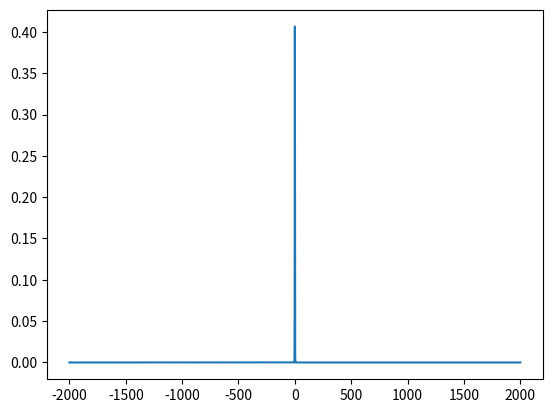

Reproduce this figure in Python.
####################################################################
# Computational Physics, 2017-18 Sem1
# HW-3 Ex-3
#
# [redacted]
# All Rights Reserved.
#
# This program is written as Homework for the Computational Physics
# Course in Peking University, School of Physics.
#
# TO THE MAXIMUM EXTENT PERMITTED BY LAW,
# THIS SOFTWARE IS PROVIDED BY THE AUTHOR "AS IS", WITHOUT ANY EXPRESS
# OR IMPLIED WARRANTIES, INCLUDING, BUT NOT LIMITED TO, IMPLIED WARRANTIES
# OF MERCHANTABILITY AND FITNESS FOR A PARTICULAR PURPOSE.
# IN NO EVENT SHALL THE AUTHOR BE LIABLE FOR ANY DIRECT, INDIRECT, 
# INCIDENTAL, SPECIAL, EXEMPLARY, OR CONSEQUENTIAL DAMAGES 
# (INCLUDING, BUT NOT LIMITED TO, PROCUREMENT OF SUBSTITUTE GOODS OR 
# SERVICES; LOSS OF USE, DATA, OR PROFITS; OR BUSINESS INTERRUPTION) 
# HOWEVER CAUSED AND ON ANY THEORY OF LIABILITY, WHETHER IN CONTRACT, 
# STRICT LIABILITY, OR TORT (INCLUDING NEGLIGENCE OR OTHERWISE) ARISING
# IN ANY WAY OUT OF THE USE OF THIS SOFTWARE, EVEN IF ADVISED OF 
# THE POSSIBILITY OF SUCH DAMAGE.
#
# Copying is strictly prohibited and its usage is solely restricted
# to uses permitted by the author and homework grading.
#
# This program is Python 3 (3.6.2 on MSYS_NT)
# compatible, and does not support Python 2.
#
# Now Playing: Where We Belong - Thomas Fiss
####################################################################

####################################################################
# CONFIGURABLE PARAMETERS
# For HW-3 Ex-3
####################################################################

# x range
xM   = 2000
xMin = -xM
xMax =  xM
dx   = 0.1

# Ansatz for eigenvalue of 1s
offset = 0.67

######### NO USER CONFIGURABLE OPTIONS BEYOND THIS POINT ##########

###################################################################
# Matrix Generators 
# Most Arithmetics have been pre-computed for faster initialization.
NX   = int((xMax - xMin)/dx)

###################################################################
# Tridiagonal Matrix Computational Functions
# Provide lambdas a, b, c defining tridiagonal matrices as
# (a1 b1                          )
# (c1 a2 b2                       )
# (   c2 a3 b3                    )
# (      .. .. ..                 )
# (                           bn-1)
# (                       cn-1  an)

# Multiply by vector
# List triMultVector(lambda a, lambda b, lambda c, List vector)
def triMultVector(a, b, c, vector):
    r = len(vector)
    flat = [a(1) * vector[0] + b(1) * vector[1]]
    for rr in range(1, r - 1):
        flat.append(c(rr) * vector[rr-1] + a(rr+1) * vector[rr] + b(rr+1) * vector[rr+1])
    flat.append(c(r-1) * vector[r-2] + a(r) * vector[r-1])

    return flat

# Solve tridiagonal matrix (adapted from HW-1 Ex-8, but uses lambdas)
# Ax = y
# Using tridiagonal matrix algorithm ("Thomas algorithm")
def triSolve(a, b, c, y):
    n = len(y)

    # The arrays below have been padded so the indeces are mathematically sound.
    # One doesn't have to do this, but it makes for more coding convenience.
    A = [0, 0] # lower diagonal A, i=2,3..n
    B = [0] # diagonal B, i=1,2,..n
    C = [0] # upper diagonal C, i=1,2,..n-1
    D = y[:] # right-b vector d1, d2, ... n
    D.insert(0, 0) # left-padd, * minor performance concern

    # The solution array is *NOT* padded, as it'll be used for
    # fromList_ by the Matrix prototype
    # It's even reversed as part of back-substitution
    # so watch out for the index.
    X = [None] * n

    # .elem is now O(1) so you can use that for safety,
    # but I'll tap into .internal represenation for speed and less overhead
    # since we already checked the indexes above
    for i in range(1, n+1):
        if(i != 1): # make sure i=1 case does not run for A
            A.append(c(i))
        if(i != n): # make sure i=n case does not run for C
            C.append(b(i))
        B.append(a(i))

    # Now perform the Thomas Algorithm Forward Sweep
    C[1] = C[1] / B[1]
    D[1] = D[1] / B[1]
    for i in range(2, n+1):
        if(i != n): # make sure i=n case does not run for C=..n-1
            C[i] = C[i] / (B[i] - A[i] * C[i-1])
        D[i] = (D[i] - A[i] * D[i-1]) / (B[i] - A[i] * C[i-1])

    # Now do a back-subsitution...
    X[0] = D[n]
    for i in range(2, n+1):
        j = n+1-i # back indexes
        X[i-1] = D[j] - C[j] * X[i-2]

    X.reverse()

    return X

# "Dot Product" two Vector-Lists
def vecDotProduct(a, b):
    if(len(a) != len(b)):
        raise TypeError("vecDotProduct: cannot dot product two different dimensional lists")

    return sum([a[i].conjugate() * b[i] for i in range(len(a))]) * dx

# Convert Vector to Unity
def vecNormalize(vector):
    Norm = vecDotProduct(vector, vector) ** (1/2)
    vecNormd   = [vectorx/Norm for vectorx in vector] # this is the normalized eigenvector

    return vecNormd

###################################################################
# Step 1 - Compute Hydrogen Ground State
# Tridiag Matrix is stored as a, b, c
# Use A - (-0.5I) as approx is -0.5
dxISq = 1/dx**2
diags = [(dxISq - (1 + (xMin + i * dx)**2)**(-1/2) + offset) for i in range(NX)]

c = lambda i: -0.5 * dxISq
a = lambda i: diags[i-1]
b = lambda i: -0.5 * dxISq

# Testing code for triMultVector & triSolve
# testa = lambda i: 2
# testb = lambda i: -1
# testc = lambda i: -1
# vectest = [1 for i in range(5)]
# print(vectest)
# x = triSolve(testa, testb, testc, vectest)
# print(x)
# v = triMultVector(testa, testb, testc, x)
# print(v)

# vectest = [1 for i in range(5)]
# print(vectest)
# x = triSolve(testa, testb, testc, vectest)
# print(x)
# v = triMultVector(testa, testb, testc, x)
# print(v)
# z = [0.5 + i for i in range(1, 500)]
# print(z)
# x = triSolve(lambda i: 2.38, lambda i: -1, lambda i: 0.392, z)
# zz = triMultVector(lambda i: 2.38, lambda i: -1, lambda i: 0.392, x)
# print(zz)

# exit()

# Solve using inverse power method:
# Ay_k = z_(k-1)
#  u_k = ||y_k|| infty
#  z_k = y_k / u_k
# The first step is basically solving for y_k, in relation to a
# tridiagonal matrix.
# It can be solved using the thomas transform method ("追赶法")
z = [1 for i in range(NX)] # Just a starting vector, bad guess...
for i in range(1, 100):
    y = triSolve(a, b, c, z)
    yInftyMod = (max(-min(y), max(y))) # use abs. value

    ## DIAGNOSTICS: Perform a consistency check (this is slow, remove in production)
    # zz = triMultVector(a, b, c, y)
    # df = [zz[i] - z[i] for i in range(len(z))]
    # print("* diff:", max(df))
    # print("*", end='', flush=True)
    print(1/yInftyMod - offset, flush=True)

    z = [yi/yInftyMod for yi in y]

print("")
print("Lambda =", 1/yInftyMod)
print("E0 =", 1/yInftyMod - offset)

# Get the state (z) which is an eigenvector and compute its euclidean length -- note normalization
# PSq   = [p**2 for p in z]
# Norm  = ((sum(PSq)) * dx) * (1/2)
# Psi   = [zx/Norm for zx in z] # this is the normalized eigenvector
Psi = vecNormalize(z)
print(vecDotProduct(z, z))
print(vecDotProduct(Psi, Psi))

PsiSq = [PsiX**2 for PsiX in Psi]
xs    = [xMin + i * dx for i in range(NX)]

# Draw PsiSq across -x ~ x axes
import matplotlib.pyplot as plt
fig, ax = plt.subplots()
ax.plot(xs, PsiSq)
plt.show()

print(Psi)